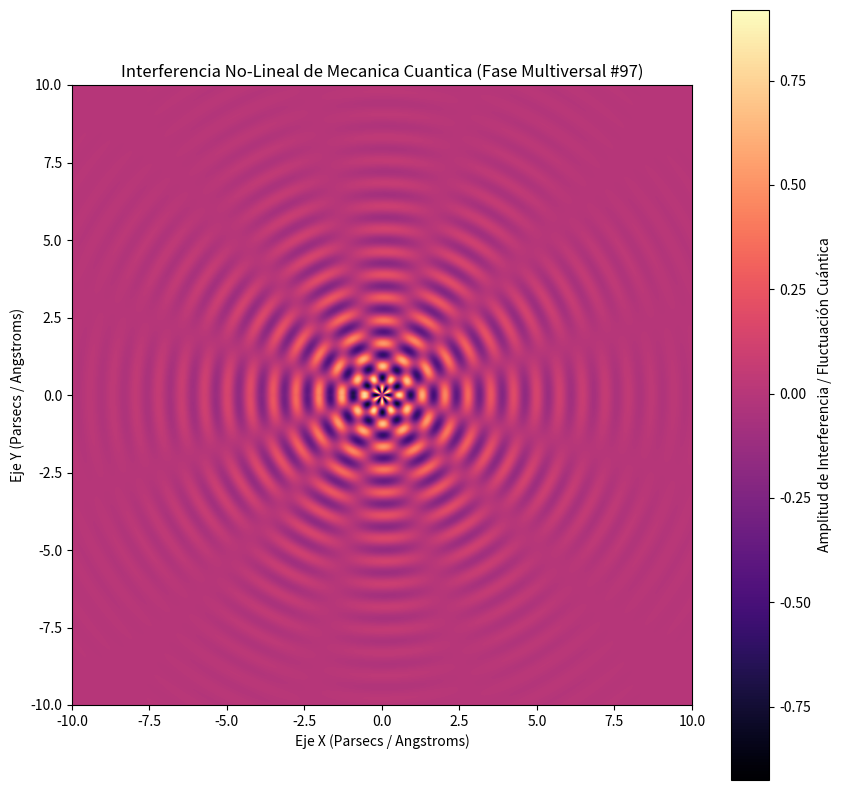

Recreate this plot in Python.
%matplotlib inline
# Simulación Multiversal: Mecanica Cuantica - Variante 97
import numpy as np
import matplotlib.pyplot as plt

# Parámetros Físicos No-Lineales
omega_1 = 8.495
omega_2 = 6.105
lambda_decay = 0.391
phase_shift = 3.05

x = np.linspace(-10, 10, 800)
y = np.linspace(-10, 10, 800)
X, Y = np.meshgrid(x, y)

# Dinámica de Fluidos / Campos Tensor-Escalares (Fase Multiversal)
R = np.sqrt(X**2 + Y**2) + 1e-5
Z = (np.sin(omega_1 * R + phase_shift) * np.cos(omega_2 * np.arctan2(Y, X))) * np.exp(-lambda_decay * R)

plt.figure(figsize=(10, 10))
plt.imshow(Z, cmap='magma', extent=[-10, 10, -10, 10], origin='lower')
plt.colorbar(label='Amplitud de Interferencia / Fluctuación Cuántica')
plt.title(r'Interferencia No-Lineal de Mecanica Cuantica (Fase Multiversal #97)')
plt.xlabel('Eje X (Parsecs / Angstroms)')
plt.ylabel('Eje Y (Parsecs / Angstroms)')
plt.show()
